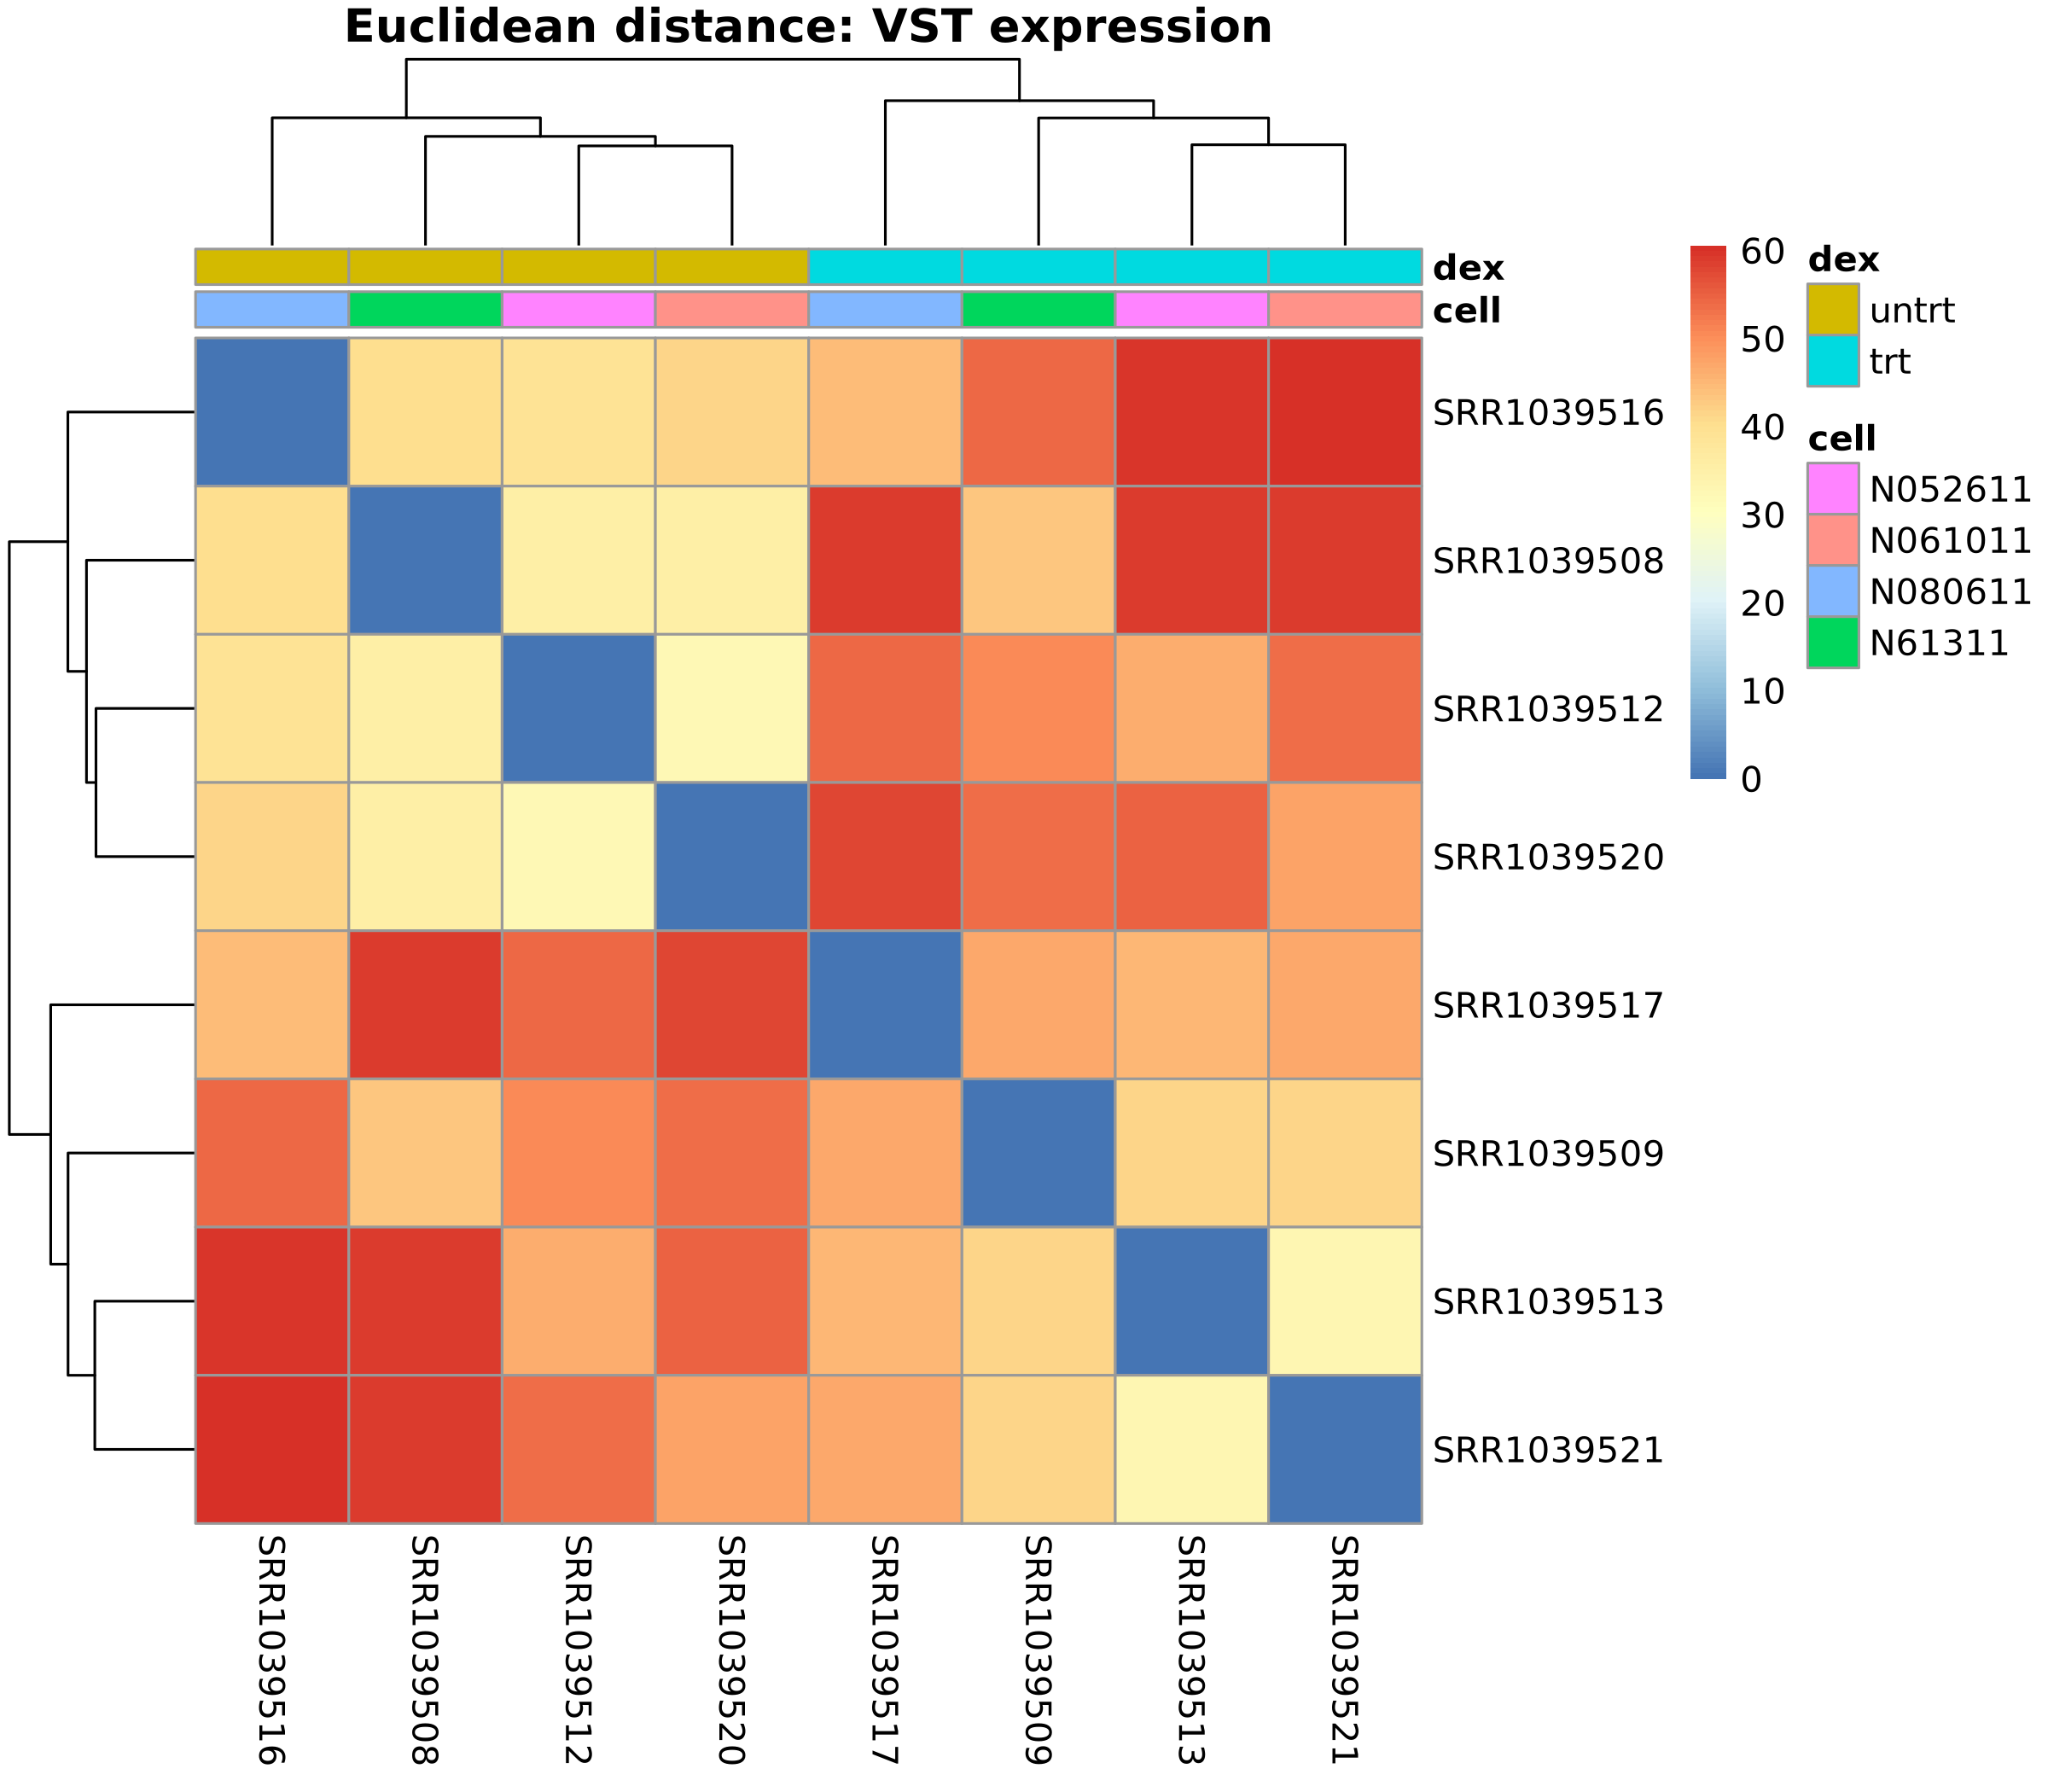

The file beside this chart, header and first rows:
, SRR1039508, SRR1039509, SRR1039512, SRR1039513, SRR1039516, SRR1039517, SRR1039520, SRR1039521
SRR1039508, 0, 43.06, 35.3, 59.06, 40.04, 59.27, 35.49, 59.13
SRR1039509, 43.06, 0, 50.87, 41.49, 54.52, 46.77, 53.34, 41.35
SRR1039512, 35.3, 50.87, 0, 46.31, 39, 53.93, 32.4, 53.52
SRR1039513, 59.06, 41.49, 46.31, 0, 59.54, 45.42, 54.74, 32.78
SRR1039516, 40.04, 54.52, 39, 59.54, 0, 44.31, 41.54, 60.6
SRR1039517, 59.27, 46.77, 53.93, 45.42, 44.31, 0, 58.1, 47.13
SRR1039520, 35.49, 53.34, 32.4, 54.74, 41.54, 58.1, 0, 47.54
SRR1039521, 59.13, 41.35, 53.52, 32.78, 60.6, 47.13, 47.54, 0
